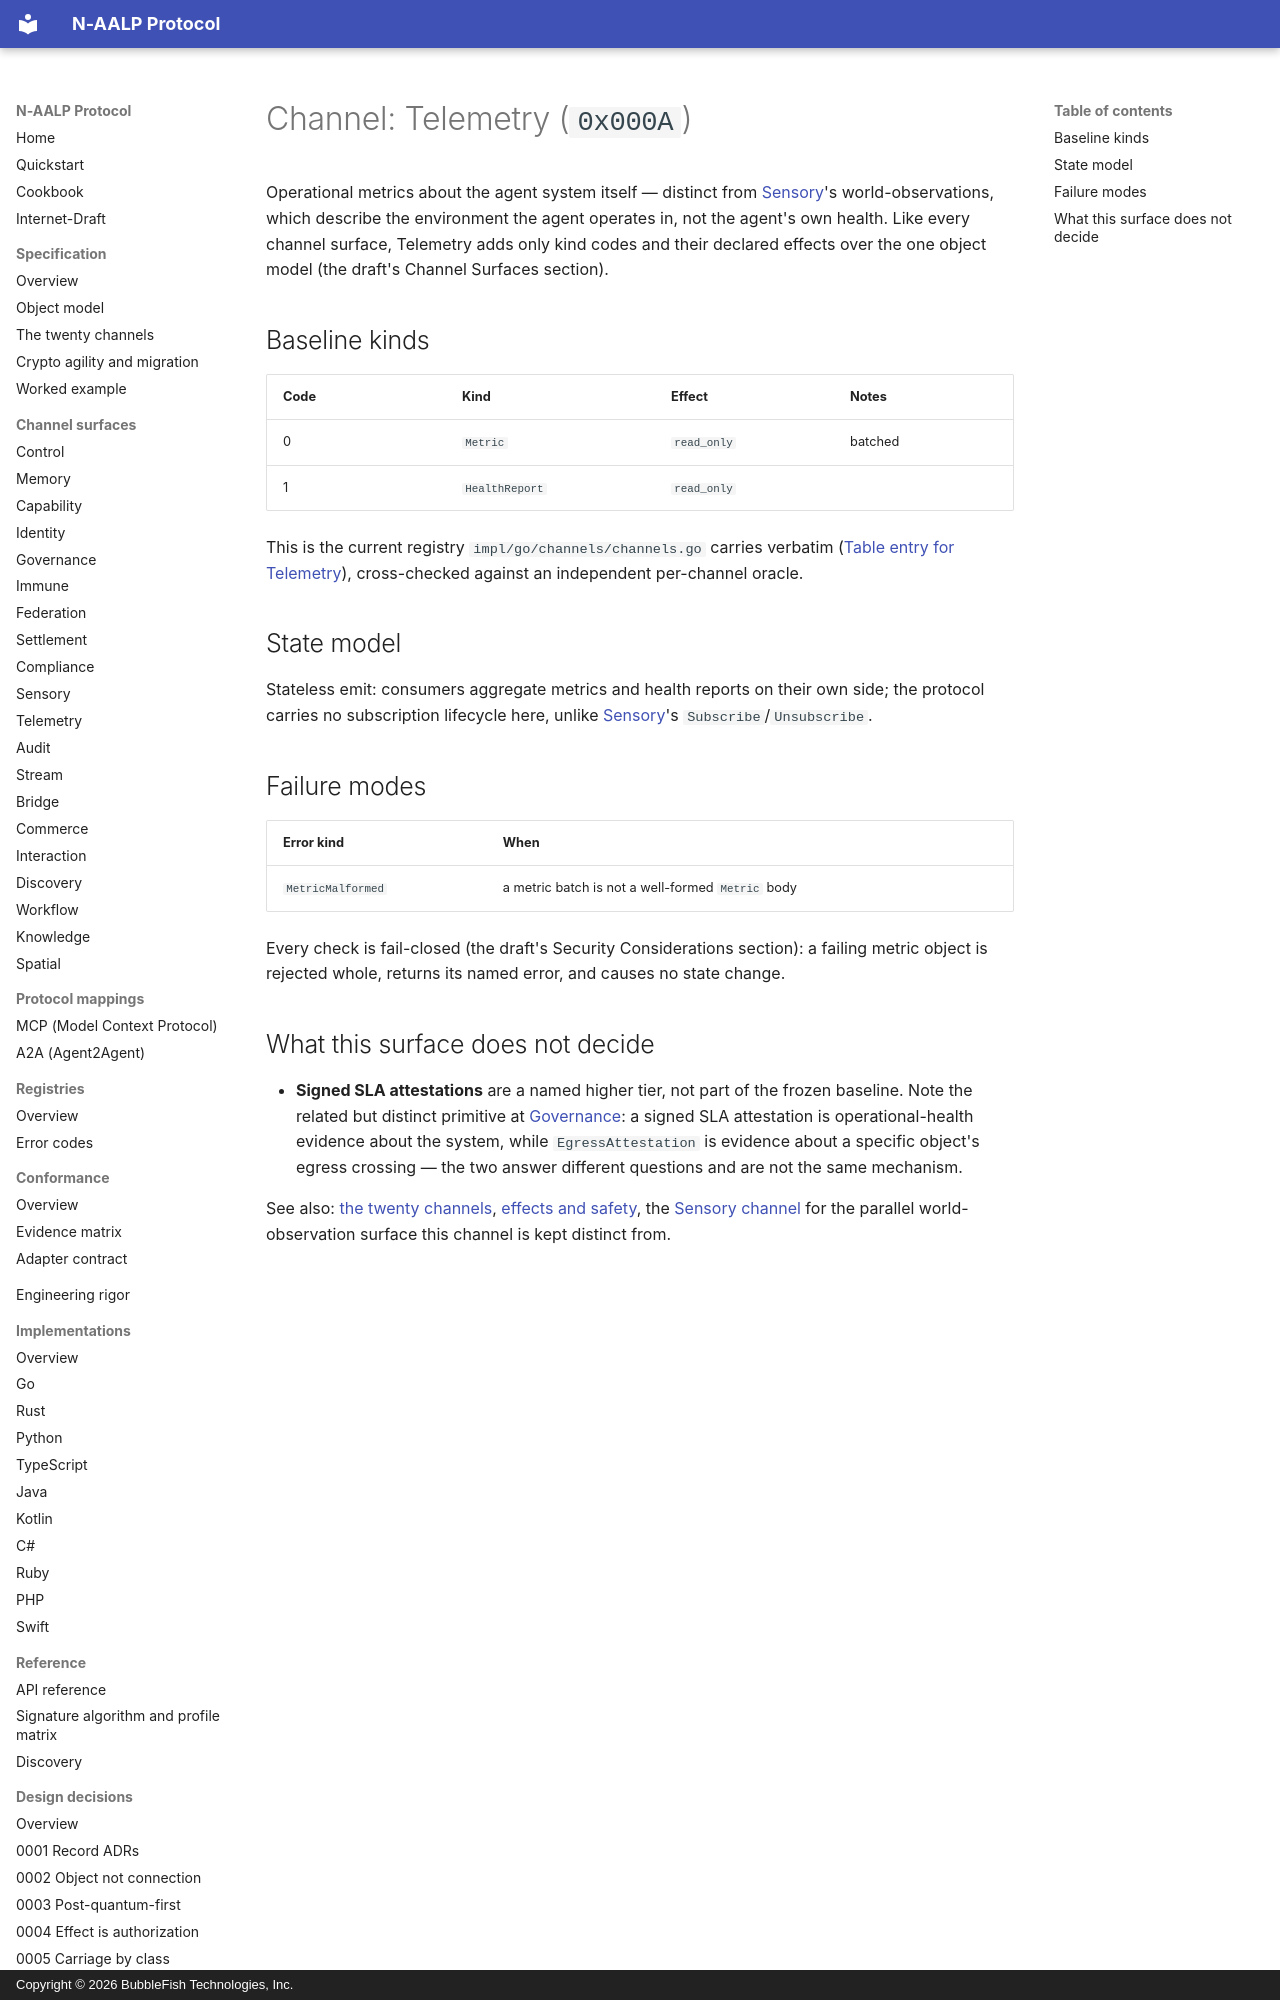

repository: bubblefish-tech/naalp_protocol · page: channels/telemetry/index.html · generator: mkdocs · copyright: Copyright © 2026 BubbleFish Technologies, Inc.

<!-- Copyright (c) 2026 BubbleFish Technologies, Inc. Apache-2.0. -->

# Channel: Telemetry (`0x000A`)

Operational metrics about the agent system itself — distinct from [Sensory](sensory.md)'s
world-observations, which describe the environment the agent operates in, not the agent's own
health. Like every channel surface, Telemetry adds only kind codes and their declared effects over
the one object model (the draft's Channel Surfaces section).

## Baseline kinds

| Code | Kind | Effect | Notes |
|---|---|---|---|
| 0 | `Metric` | `read_only` | batched |
| 1 | `HealthReport` | `read_only` | |

This is the current registry `impl/go/channels/channels.go` carries verbatim
([Table entry for Telemetry](https://github.com/bubblefish-tech/naalp_protocol/blob/main/impl/go/channels/channels.go#L78-L79)),
cross-checked against an independent per-channel oracle.

## State model

Stateless emit: consumers aggregate metrics and health reports on their own side; the protocol
carries no subscription lifecycle here, unlike [Sensory](sensory.md)'s `Subscribe`/`Unsubscribe`.

## Failure modes

| Error kind | When |
|---|---|
| `MetricMalformed` | a metric batch is not a well-formed `Metric` body |

Every check is fail-closed (the draft's Security Considerations section): a failing metric object
is rejected whole, returns its named error, and causes no state change.
